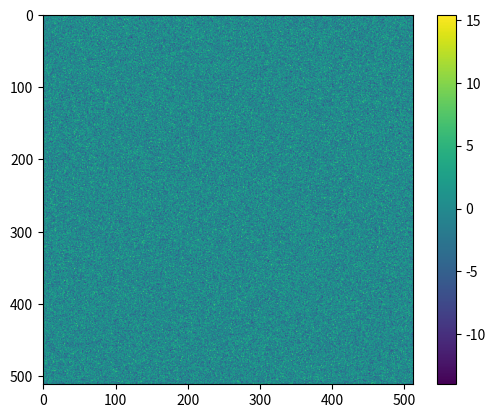
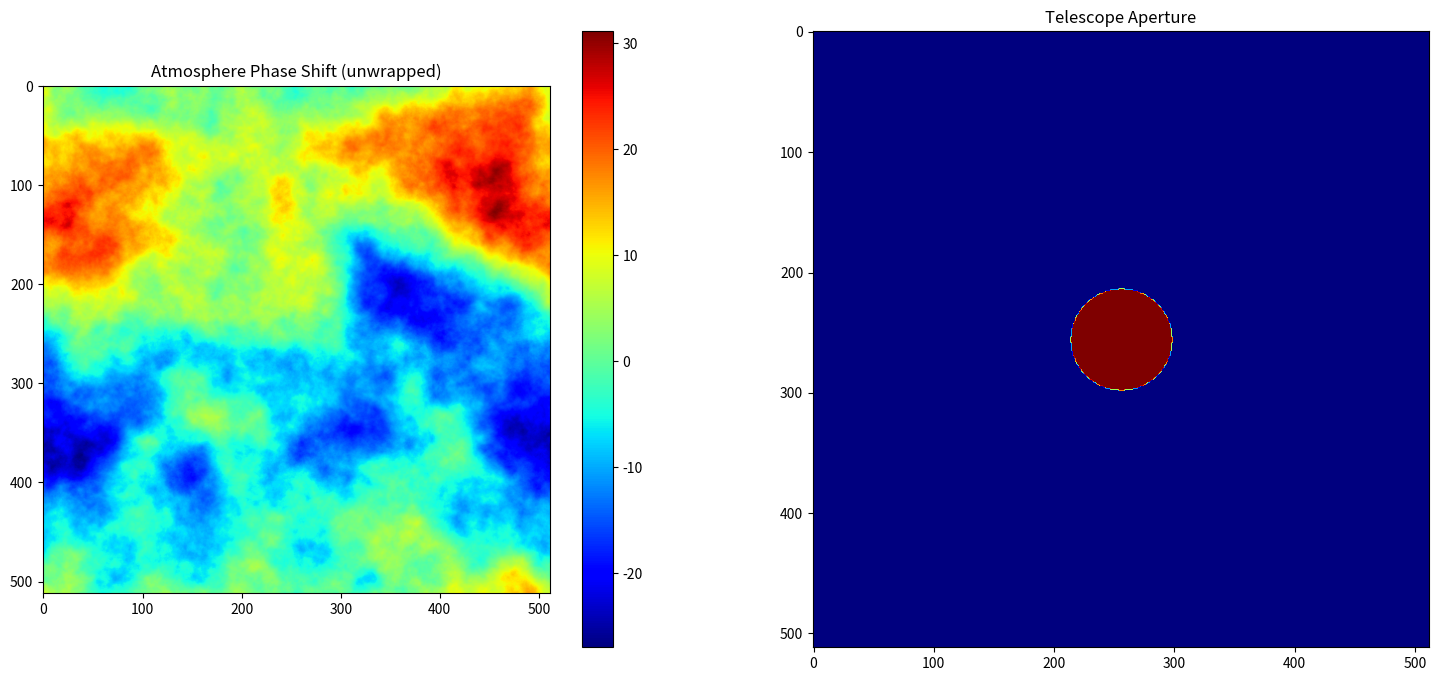
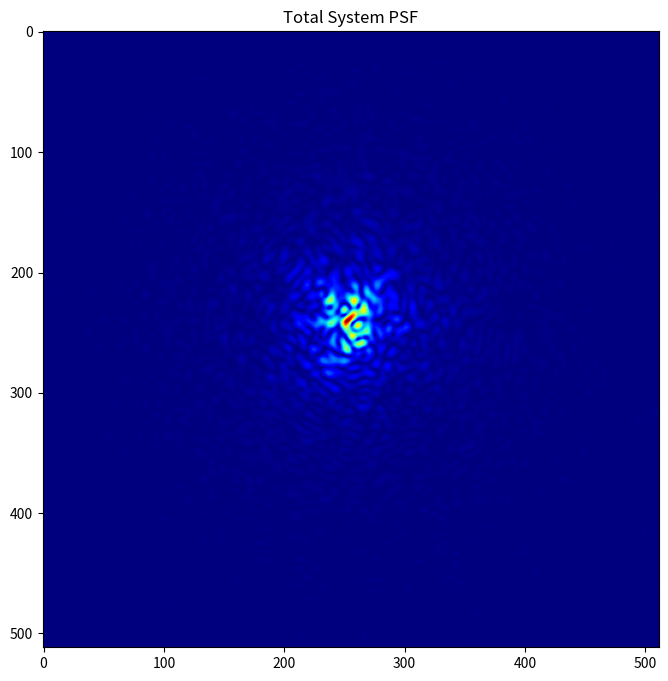
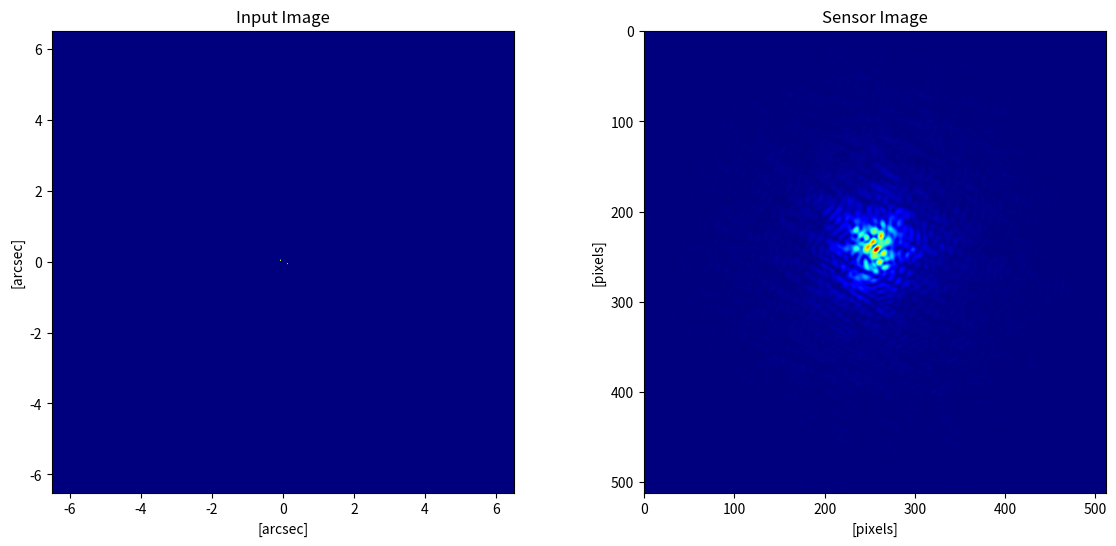
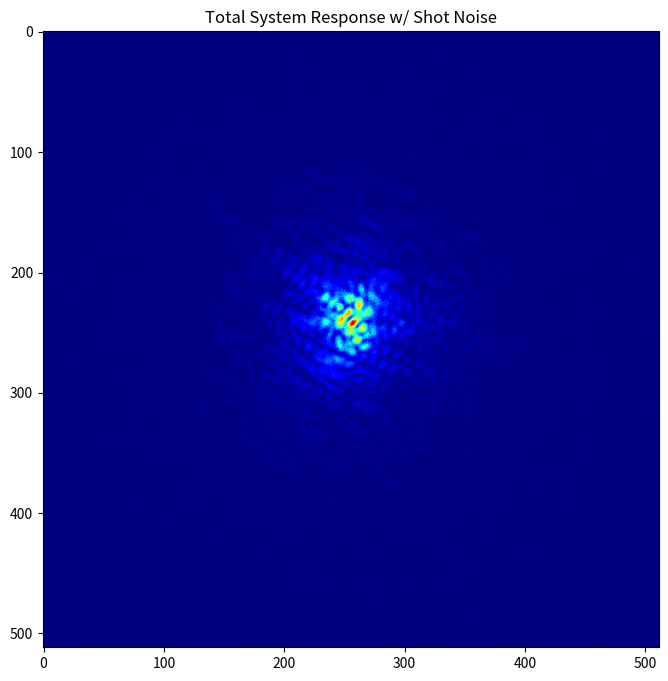

The script that saved these images, in order:
# Includes
import matplotlib.pyplot as plt
import numpy as np
from scipy.fftpack import fft2, ifft2, fftshift
from scipy.signal import fftconvolve
from scipy.signal import argrelextrema

%matplotlib inline

## Parameters
# Image specs
nxy = 512
center = int(nxy/2)

# Generate random image
# To be used in creating random atmospheric element
phase_phase = np.multiply(np.pi,np.random.normal(loc=0,scale=1,size=(nxy,nxy)))
plt.figure()
plt.imshow(phase_phase)
plt.colorbar()

# Aperture/Telescope Specifications:
diameter_m = 2.133 # Mirror diameter in meters
focal_length = 129.69 # Effective focal length in meters
wavelength = 0.8E-6 # Wavelength of light
pixel = 8E-6 # Dimension of a pixel
diameter_m = 2.133 # Telescope diameter in m

## Creating Binary Star Input Image
# For KP 2.1m telescope, input image is in units of 25.44 milliarcseconds
platescale = 0.02544 # Plate scale in arcsec/pixel
rho = 0.25 # Set separation in arcseconds
phi = 30 # Set angle in degrees
# Calculate coordinates of stars
x = int( rho/(2*platescale) * np.cos(np.deg2rad(phi)) )
y = int( rho/(2*platescale) * np.sin(np.deg2rad(phi)) )
x1 = center + x
y1 = center + y
x2 = center - x
y2 = center - y    
# Empty input image
input_img = np.zeros((nxy,nxy)) 
# Place stars on image
input_img[y1,x1] = 1 
input_img[y2,x2] = 1
# Scale image power to 1
input_img_power = np.sum(np.power(input_img,2))
input_img = np.divide(input_img,np.sqrt(input_img_power))


## Telescope aperture creation:
# Total spatial sample range
X_aperture_s = 1/pixel 
# dx value for sampled aperture image
dx_aperture_s = X_aperture_s/nxy 
# Coordinates of sampled image
x_aperture_s = np.arange(0,X_aperture_s,dx_aperture_s) - X_aperture_s/2
# Meshgrid of sampled coordinates
xx_s,yy_s = np.meshgrid(x_aperture_s,x_aperture_s)
# Scaled aperture diameter to effectively resample aperture image
diameter_s = diameter_m/(focal_length*wavelength)
# Draw new circle at correct dimensions
# Calculate grid of distances from circle center
circle_s = (xx_s) ** 2 + (yy_s) ** 2 
# Draw boolean circle
circle_s = circle_s < (diameter_s/2)**2 
# Convert boolean circle to int
circle_s= circle_s.astype(np.int64)
# Save aperture image in units of meters
aperture_screen_s = circle_s
# Scale aperture image power to 1
aperture_screen_power = np.sum(np.power(aperture_screen_s,2))
aperture_screen_s = np.divide(aperture_screen_s,np.sqrt(aperture_screen_power))
# Calculate effective size of sampled aperture image in meters
X_aperture_s_meff = focal_length*wavelength/pixel

## Phase screen creation:
# Total array sample size
d_aperture = X_aperture_s_meff
# Fried parameter [m]
r0 = 0.2
# Spatial sample resolution
dxy = d_aperture/nxy
# Spatial frequency resolution
df = 1/(d_aperture) 
# Image sample indices array
x = np.multiply( np.subtract(np.arange(nxy),int(nxy/2)), dxy )
# Spatial Frequency indices array
xf = np.multiply( np.subtract(np.arange(nxy),int(nxy/2)), df )
# Meshgrid of spatial frequency domain
[xx,yy]=np.meshgrid(xf,xf)
# Radius from center meshgrid
rr = (np.sqrt(np.power(xx,2)+np.power(yy,2)))
# Calculate Kolmogorov spectral density
alpha = 1/100
phase_PSD = np.power(rr,-11/3)
phase_PSD = np.multiply(alpha*0.023/(r0**(5/3)),phase_PSD)
# Set DC component to 0 (previous calc attempts to set to 1/0)
phase_PSD[int(nxy/2),int(nxy/2)] = 0 
# Construct phase screen spectrum
phase_screen_f = np.multiply(np.sqrt(phase_PSD),np.exp(1j*phase_phase))
# Calculate phase screen
phase_screen = np.real(ifft2(fftshift(phase_screen_f)*nxy*nxy))
# Create complex atmospheric screen
atmosphere_screen = np.exp(np.multiply(1j,phase_screen))

# Generate total screen, combining atmosphere and aperture
pupil_screen = np.multiply(atmosphere_screen,aperture_screen_s)

## Calculate system's total response 
# Calculate total PSF of system
psf = fftshift(fft2(pupil_screen))
psf = np.power(np.abs(psf),2)
# Normalize PSF
psf_power = np.sum(np.power(psf,2))
psf = np.divide(psf,psf_power)
# Gamma correct PSF
gamma = 1.6
psf = np.power(psf,1/gamma)
# Convolve PSF with input image using FFT
sensor_img = fftconvolve(input_img,psf)
# Save the center 512x512 image
sensor_img = sensor_img[center:center+nxy,center:center+nxy] 

##Plots
colormap = "jet"

plt.figure(figsize = (18,8), dpi = 200)
plt.subplot(1,2,1)
plt.imshow(phase_screen, cmap=colormap)
plt.colorbar()
plt.title("Atmosphere Phase Shift (unwrapped)")
plt.subplot(1,2,2)
plt.imshow(aperture_screen_s, cmap=colormap)
plt.title("Telescope Aperture")

plt.figure(figsize = (8,8), dpi = 200)
plt.imshow(psf, cmap=colormap)
plt.title("Total System PSF")

plt.figure(figsize = (14,6), dpi = 200)
plt.subplot(1,2,1)
plt.imshow(input_img, cmap=colormap, extent = (-6.513,6.513,-6.513,6.513))
plt.xlabel("[arcsec]")
plt.ylabel("[arcsec]")
plt.title("Input Image")
plt.subplot(1,2,2)
plt.imshow(sensor_img, cmap=colormap)
plt.xlabel("[pixels]")
plt.ylabel("[pixels]")
plt.title("Sensor Image")

photons = 1000000

img_normalized = np.abs(sensor_img)/(np.sum(sensor_img))
print(sensor_img.min())
img_scaled = img_normalized*photons
img_shot_noise = np.random.poisson(lam=img_scaled, size=None)

plt.figure(figsize = (8,8), dpi = 200)
plt.imshow(img_shot_noise, cmap=colormap)
plt.title("Total System Response w/ Shot Noise")

print(np.sum(img_shot_noise))